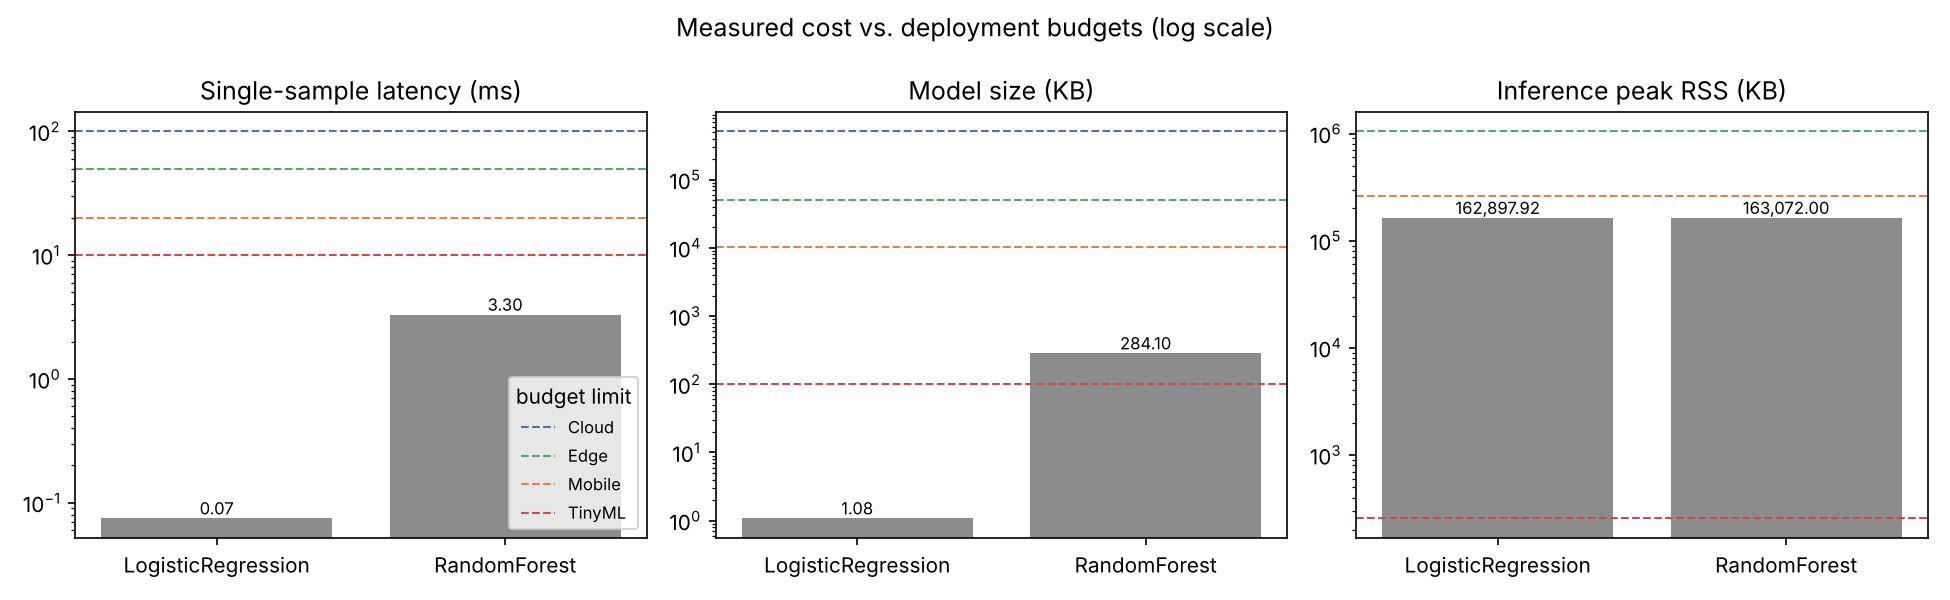

Source data for this figure (header and first rows):
model, memory_view, platform, memory_kb, latency_ms, size_kb, fits, violated
LogisticRegression, process, Cloud, 162898, 0.0748, 1.08, YES, -
LogisticRegression, process, Edge, 162898, 0.0748, 1.08, YES, -
LogisticRegression, process, Mobile, 162898, 0.0748, 1.08, YES, -
LogisticRegression, process, TinyML, 162898, 0.0748, 1.08, NO, memory
LogisticRegression, model, Cloud, 2.0, 0.0748, 1.08, YES, -
LogisticRegression, model, Edge, 2.0, 0.0748, 1.08, YES, -
LogisticRegression, model, Mobile, 2.0, 0.0748, 1.08, YES, -
LogisticRegression, model, TinyML, 2.0, 0.0748, 1.08, YES, -
RandomForest, process, Cloud, 163072, 3.305, 284.1, YES, -
RandomForest, process, Edge, 163072, 3.305, 284.1, YES, -
RandomForest, process, Mobile, 163072, 3.305, 284.1, YES, -
RandomForest, process, TinyML, 163072, 3.305, 284.1, NO, memory,size
RandomForest, model, Cloud, 639.8, 3.305, 284.1, YES, -
RandomForest, model, Edge, 639.8, 3.305, 284.1, YES, -
RandomForest, model, Mobile, 639.8, 3.305, 284.1, YES, -
RandomForest, model, TinyML, 639.8, 3.305, 284.1, NO, memory,size
